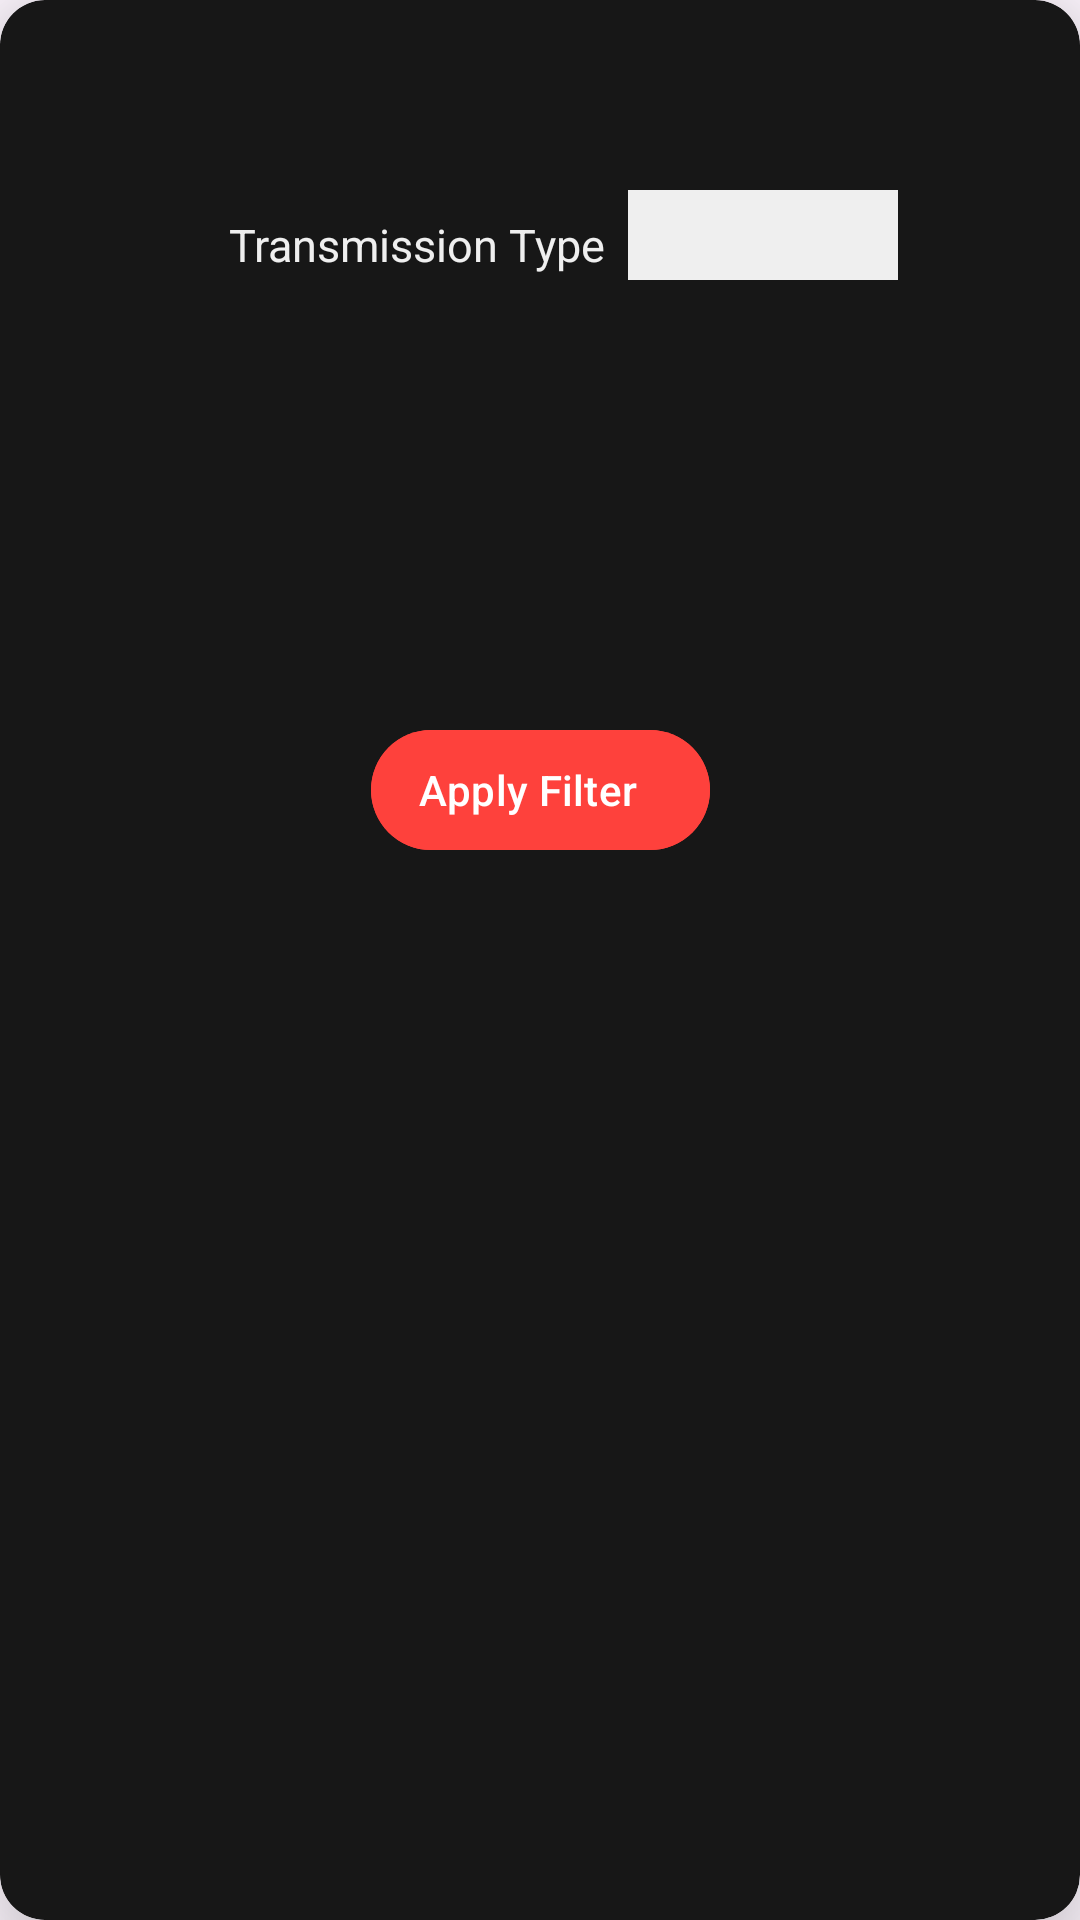

The Android layout XML behind this screen, and the referenced resources:
<!-- AndroidManifest.xml: application theme Theme.AdvanceCarDealer -->
<!-- res/layout/transmission_type_filter_dialog.xml -->
<?xml version="1.0" encoding="utf-8"?>
<androidx.cardview.widget.CardView
    xmlns:android="http://schemas.android.com/apk/res/android"
    xmlns:app="http://schemas.android.com/apk/res-auto"
    xmlns:tools="http://schemas.android.com/tools"
    android:layout_marginStart="12dp"
    android:layout_marginEnd="12dp"
    android:layout_marginVertical="10dp"
    android:layout_marginHorizontal="10dp"
    app:cardCornerRadius="15dp"
    app:cardElevation="20dp"
    android:backgroundTint="@color/gray"
    android:layout_width="250dp"
    android:layout_height="250dp">

    <androidx.constraintlayout.widget.ConstraintLayout
        android:layout_width="match_parent"
        android:layout_height="match_parent">


        <TableLayout
            android:id="@+id/tableLayout"
            android:layout_width="wrap_content"
            android:layout_height="wrap_content"
            app:layout_constraintBottom_toBottomOf="parent"
            app:layout_constraintEnd_toEndOf="parent"
            app:layout_constraintHorizontal_bias="0.529"
            app:layout_constraintStart_toStartOf="parent"
            app:layout_constraintTop_toTopOf="parent"
            app:layout_constraintVertical_bias="0.105">

            <TableRow
                android:layout_width="wrap_content"
                android:layout_height="wrap_content">

                <TextView
                    android:id="@+id/textView2"
                    android:layout_width="wrap_content"
                    android:layout_height="wrap_content"
                    android:padding="8dp"
                    android:gravity="center"
                    android:layout_gravity="center"
                    android:text="Transmission Type"
                    android:textColor="@color/white"
                    android:textSize="15sp" />

                <Spinner
                    android:id="@+id/transmissionTypeSpinner"
                    android:layout_width="90dp"
                    android:layout_height="30dp"
                    android:background="@color/white"
                    android:textColor="@color/black"
                    android:textSize="15sp" />


            </TableRow>

            <TableRow
                android:layout_width="match_parent"
                android:layout_height="match_parent">

            </TableRow>
        </TableLayout>

        <com.google.android.material.button.MaterialButton
            android:id="@+id/applyTransmissionTypeFilterButton"
            style="@style/Widget.Material3.Button.Icon"
            android:layout_width="wrap_content"
            android:layout_height="wrap_content"
            android:backgroundTint="@color/red"
            android:text="Apply Filter"

            app:layout_constraintBottom_toBottomOf="parent"
            app:layout_constraintEnd_toEndOf="parent"
            app:layout_constraintStart_toStartOf="parent"
            app:layout_constraintTop_toBottomOf="@+id/tableLayout"
            app:layout_constraintVertical_bias="0.284" />


    </androidx.constraintlayout.widget.ConstraintLayout>

</androidx.cardview.widget.CardView>
<!-- resources referenced by this layout -->
<resources>
  <color name="black">#000000</color>
  <color name="gray">#171717</color>
  <color name="red">#fe413c</color>
  <color name="white">#efefef</color>
  <style name="Theme.AdvanceCarDealer" parent="Base.Theme.AdvanceCarDealer" />
  <style name="Base.Theme.AdvanceCarDealer" parent="Theme.Material3.DayNight.NoActionBar">
          
          
      </style>
</resources>
